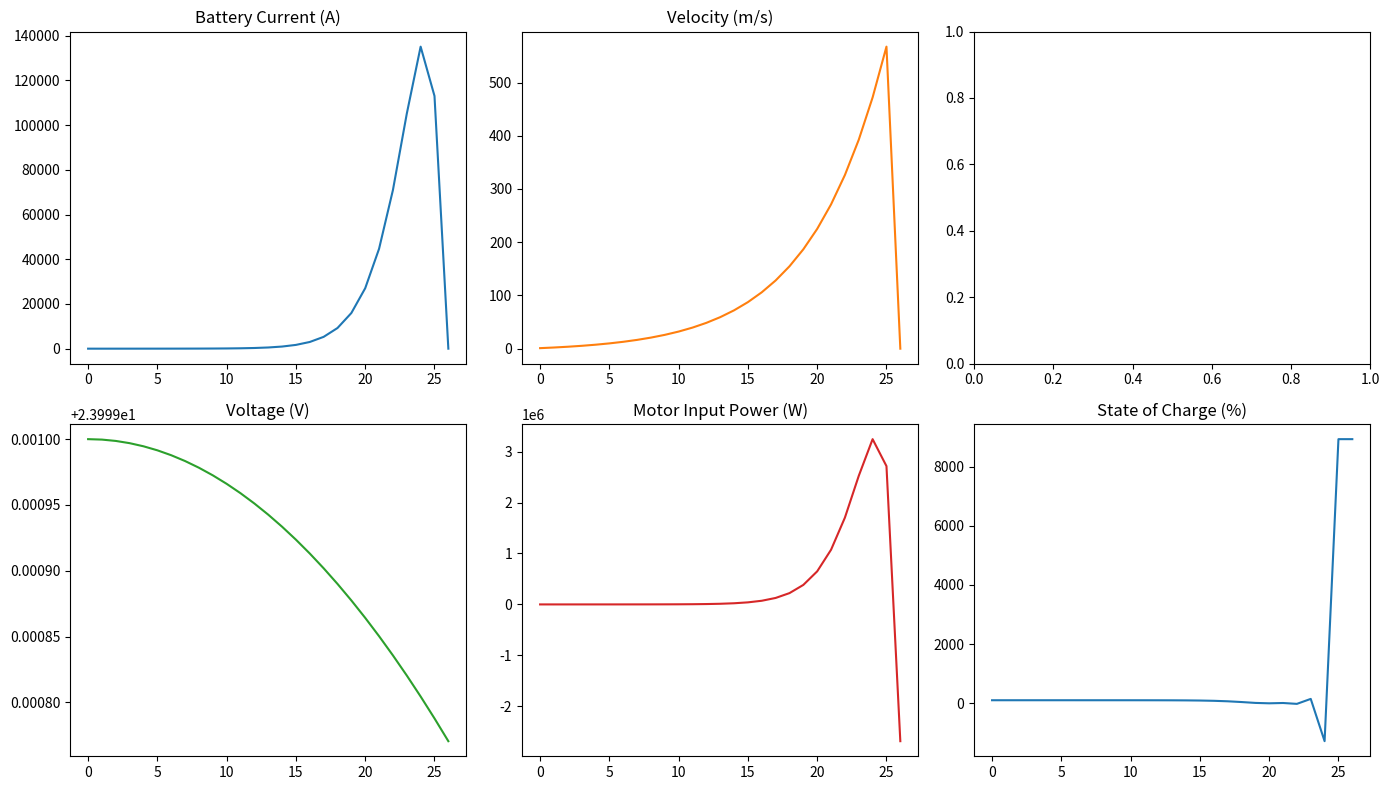

Here is the Python script that generated this plot:
import math
import numpy as np
import matplotlib.pyplot as plt
from scipy.interpolate import UnivariateSpline

# --- Constants & Configuration ---
TIME_STEP = 1          # seconds
SESSION_LENGTH = 3600  # total simulation duration in seconds

# Vehicle parameters
CAR_WEIGHT = 65        # kg
DRIVER_WEIGHT = 65     # kg
TOTAL_WEIGHT = CAR_WEIGHT + DRIVER_WEIGHT
G = 9.81               # m/s^2

# Aerodynamic parameters
RHO = 1.225            # Air density (kg/m^3)
CSA = 0.1535           # Cross-sectional area (m^2)
C_D = 1.07             # Drag coefficient
C_L = 0.89             # Lift coefficient
C_S = 0.011            # Skin friction coefficient

# Tyre parameters
TYRE_PRESSURE_PSI = 40
TYRE_PRESSURE = TYRE_PRESSURE_PSI / 14.504   # convert psi to bar
TYRE_DIAMETER = 0.5    # m

# Battery parameters (simplified)
V_MAX = 24             # Maximum voltage (V)
V_MIN = 18             # Minimum voltage (V)
H = 20                 # Rated discharge time (hours)
C_CAP = 36             # Battery capacity (Ah)
K_PEUKERT = 1.2        # Peukert's constant
BATTERY_WH = 1000      # Battery capacity in Wh

# Motor parameters (simplified)
MOTOR_EFFICIENCY = 0.9
MOTOR_INITIAL_RESISTANCE = 0.063  # Ohm
NO_LOAD_CURRENT = 0.5
ORIGINAL_TORQUE_CONSTANT = 0.104
RPM_DESIRED = 1650
# Initial gear ratio (calibrated later)
DIA_MOTOR_GEAR = 1
DIA_AXLE_GEAR = 2.75
GEAR_RATIO = DIA_AXLE_GEAR / DIA_MOTOR_GEAR

# --- Interpolated Elevation Profile ---
# Define lap progress (0 to 300 units) and corresponding gradient angles (in radians)
lap_positions = np.array([0, 10, 35, 45, 70, 100, 110, 135, 160, 200, 220, 250, 275, 300])
# Gradient angles from original data (positive for uphill, negative for downhill)
gradient_angles = np.array([
    0,
    0,
    math.pi/700,   # ~0.00449 rad uphill
    math.pi/800,   # ~0.00393 rad uphill
    0,
    -math.pi/600,  # ~-0.00524 rad downhill
    -math.pi/500,  # ~-0.00628 rad downhill
    -math.pi/550,  # ~-0.00571 rad downhill
    0,
    math.pi/1000,  # ~0.00314 rad uphill
    -math.pi/1000, # ~-0.00314 rad downhill
    -math.pi/800,  # ~-0.00393 rad downhill
    -math.pi/750,  # ~-0.00419 rad downhill
    0
])
# Create a cubic spline interpolation (no smoothing for exact interpolation)
elevation_spline = UnivariateSpline(lap_positions, gradient_angles, k=3, s=0)

def get_gradient(lap_progress):
    """
    Returns a smooth gradient (slope angle in radians) at the given lap progress.
    """
    progress = lap_progress % 300  # loop the lap progress over 300 units
    return elevation_spline(progress)

# --- Dynamic Wind Model ---
def dynamic_wind(t):
    """
    Returns a time-varying wind speed (m/s) and fixed wind angle (radians).
    For demonstration, wind speed oscillates (gusts) with a period of 60 seconds.
    """
    base_wind_speed = 5  # m/s base wind speed
    gust_amplitude = 3   # m/s amplitude of gusts
    period = 60          # seconds
    wind_speed = base_wind_speed + gust_amplitude * math.sin(2 * math.pi * t / period)
    wind_angle = math.pi / 4  # 45° relative to vehicle's forward direction
    return wind_speed, wind_angle

# --- Aerodynamic Forces with Wind ---
def aero_forces(velocity, wind_speed=0, wind_angle=0):
    """
    Calculate aerodynamic forces (skin friction, drag, lift) accounting for wind.
    The effective relative velocity is computed as the vector difference between
    the vehicle's speed and the wind's components.
    """
    # Assume vehicle moves along x-axis; vehicle velocity = [velocity, 0]
    # Wind components:
    wind_vx = wind_speed * math.cos(wind_angle)
    wind_vy = wind_speed * math.sin(wind_angle)
    # Relative velocity components:
    rel_vx = velocity - wind_vx
    rel_vy = 0 - wind_vy
    effective_velocity = math.sqrt(rel_vx**2 + rel_vy**2)
    
    dynamic_pressure = 0.5 * RHO * effective_velocity**2
    skin_friction = C_S * dynamic_pressure * CSA
    drag = C_D * dynamic_pressure * CSA
    lift = C_L * dynamic_pressure * CSA
    return skin_friction, drag, lift

# --- Other Helper Functions (similar to previous examples) ---
def rolling_resistance(lift, velocity):
    c_rr = 0.005 + 1 / TYRE_PRESSURE * (0.01 + 0.0095 * ((velocity * 3.6 / 100) ** 2))
    F_rr = c_rr * (TOTAL_WEIGHT * G - lift)
    return F_rr

def calc_wheel_rpm(velocity):
    return velocity * 60 / (math.pi * TYRE_DIAMETER)

def update_velocity_distance(velocity, acceleration, distance, max_velocity):
    u = velocity
    new_velocity = u + acceleration * TIME_STEP
    new_velocity = min(new_velocity, max_velocity)
    new_velocity = max(new_velocity, 0)
    distance += TIME_STEP * (u + new_velocity) / 2
    return new_velocity, distance

def battery_update(SoC, voltage, battery_current, t):
    t_discharge = H * (C_CAP / (battery_current * H)) ** K_PEUKERT
    SoC -= SoC * TIME_STEP / (t_discharge * 3600)
    # Simplified voltage decay
    if t < 3500:
        voltage = 18 + 6 * np.exp(-np.log(2) * (t / 3500) ** 2)
    else:
        A_fixed = -3.84e-6
        B_fixed = -0.00257
        voltage = 21 + B_fixed * (t - 3500) + A_fixed * (t - 3500) ** 2
    return battery_current, SoC, voltage

def calc_motor_parameters(temperature, voltage):
    motor_resistance = MOTOR_INITIAL_RESISTANCE * (1 + 0.004 * (temperature - 20))
    I_stall = voltage / motor_resistance
    torque_constant = ORIGINAL_TORQUE_CONSTANT * (1 - 0.0012 * (temperature - 20))
    T_stall = I_stall * torque_constant
    no_load = 9.5493 * (voltage - (NO_LOAD_CURRENT * motor_resistance)) / torque_constant
    omega = voltage / torque_constant
    P_max = 0.25 * omega * T_stall
    return P_max, no_load, T_stall, I_stall

def motor_graph_conversion(input_power, P_max, no_load, T_stall, I_stall):
    effective_power = input_power * 0.7
    try:
        motor_torque = -math.sqrt(max(0, (-(effective_power / (P_max / ((T_stall / 2) ** 2))) - (T_stall / 2) ** 2))) + T_stall / 2
    except ValueError:
        motor_torque = 0
    current = motor_torque * I_stall / T_stall + NO_LOAD_CURRENT
    motor_rpm = (-no_load / T_stall) * motor_torque + no_load
    return motor_torque, current, motor_rpm

# --- Simulation Initialization ---
time = 0
distance = 0
lap_progress = 0
velocity = 0
motor_temperature = 20
SoC = 100
voltage = V_MAX

# Lists for storing simulation data
times, velocities, distances, socs, voltages, currents, powers = [], [], [], [], [], [], []

# Calibrate gear ratio (simple calibration using a small nonzero velocity)
wheel_rpm = calc_wheel_rpm(velocity + 1e-3)
calibrated_gear_ratio = RPM_DESIRED / (wheel_rpm if wheel_rpm else 1)
GEAR_RATIO = calibrated_gear_ratio

# --- Main Simulation Loop with Spline Elevation & Dynamic Wind ---
for t in range(SESSION_LENGTH):
    # Get dynamic wind conditions
    wind_speed, wind_angle = dynamic_wind(t)
    
    # Calculate aerodynamic forces with wind influence
    skin_friction, drag, lift = aero_forces(velocity, wind_speed, wind_angle)
    
    # Rolling resistance remains as before
    F_rr = rolling_resistance(lift, velocity)
    
    # Compute downhill/uphill force using the smooth elevation profile
    gradient = get_gradient(lap_progress)
    downhill_force = TOTAL_WEIGHT * G * math.sin(gradient)
    
    # Total resistive force
    F_resist = skin_friction + drag + F_rr + downhill_force
    
    # Estimate required tractive force: add a target acceleration (e.g., 0.2 m/s²)
    target_acceleration = 0.2
    F_required = TOTAL_WEIGHT * target_acceleration + F_resist
    required_power = F_required * velocity if velocity > 0.1 else 100
    motor_input_power = required_power / MOTOR_EFFICIENCY
    
    # Battery current draw from motor demand
    battery_current = motor_input_power / voltage if voltage > 0 else 0.1
    battery_current = max(battery_current, 0.1)
    
    # Update battery state
    battery_current, SoC, voltage = battery_update(SoC, voltage, battery_current, t)
    
    # Update motor performance based on new voltage and temperature
    P_max, no_load, T_stall, I_stall = calc_motor_parameters(motor_temperature, voltage)
    motor_torque, motor_current, motor_rpm = motor_graph_conversion(motor_input_power, P_max, no_load, T_stall, I_stall)
    
    # Motor force at the wheels
    motor_force = (GEAR_RATIO * motor_torque) / (TYRE_DIAMETER / 2)
    
    # Net force and acceleration
    net_force = motor_force - F_resist
    acceleration = net_force / TOTAL_WEIGHT
    
    # Update vehicle state
    max_velocity = velocity * 1.2 + 1  # Arbitrary max velocity function
    velocity, distance = update_velocity_distance(velocity, acceleration, distance, max_velocity)
    
    # Update lap progress (simulate a looping track over 300 units)
    lap_progress = (lap_progress + 1) % 300
    
    # Update motor temperature (simplified linear increase)
    motor_temperature += 60 / 3600
    
    # Log data for plotting
    times.append(t)
    velocities.append(velocity)
    distances.append(distance)
    socs.append(SoC)
    voltages.append(voltage)
    currents.append(battery_current)
    powers.append(motor_input_power)
    
    if velocity <= 0:
        break

print("Final velocity:", velocity, "m/s")
print("Final SoC:", SoC)
print("Total distance traveled:", distance, "m")
print("Final acceleration:", acceleration, "m/s^2")

# --- Plotting Results ---
fig, axs = plt.subplots(2, 3, figsize=(14, 8))
axs[0, 0].plot(times, currents)
axs[0, 0].set_title('Battery Current (A)')
axs[0, 1].plot(times, velocities, 'tab:orange')
axs[0, 1].set_title('Velocity (m/s)')
axs[1, 0].plot(times, voltages, 'tab:green')
axs[1, 0].set_title('Voltage (V)')
axs[1, 1].plot(times, powers, 'tab:red')
axs[1, 1].set_title('Motor Input Power (W)')
axs[1, 2].plot(times, socs, 'tab:blue')
axs[1, 2].set_title('State of Charge (%)')
plt.tight_layout()
plt.show()
